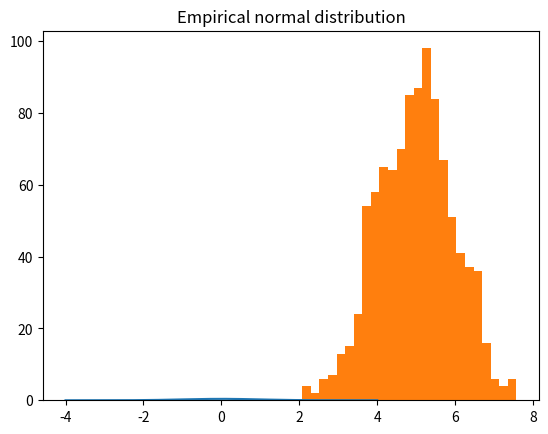
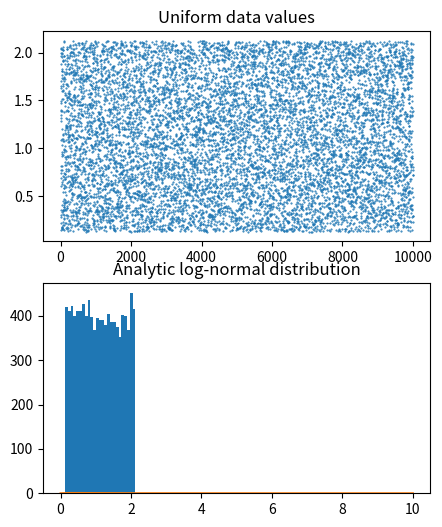
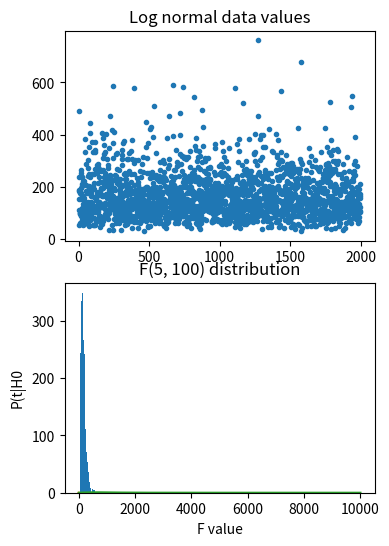

Recreate these plots in Python, in order.
import matplotlib.pyplot as plt
import numpy as np
import scipy.stats as stats

N = 1001
x = np.linspace(-4, 4, N)

gaus_dist = stats.norm.pdf(x)

plt.plot(x, gaus_dist)
plt.title('Analytic Gaussian distribution')
plt.show()

###################

stretch = 1  # variance
shift = 5  # mean
n = 1000

data = stretch*np.random.randn(n) + shift

plt.hist(data, 25)
plt.title('Empirical normal distribution')
plt.show()

###################

stretch = 2
shift = .5
n = 10000

data = stretch*np.random.rand(n) + shift/stretch/2
fig, ax = plt.subplots(2, 1, figsize=(5, 6))

ax[0].plot(data, '.', markersize=1)
ax[0].set_title('Uniform data values')

ax[1].hist(data, 25)
ax[1].set_title('Uniform data histogram')

plt.show()
###################

N = 1001
x = np.linspace(0, 10, N)
lognormdist = stats.lognorm.pdf(x, 1)

plt.plot(x, lognormdist)
plt.title('Analytic log-normal distribution')
plt.show()

###################

shift = 5
stretch = .5
n = 2000

data = stretch * np.random.randn(n) + shift
data = np.exp(data)

fig, ax = plt.subplots(2, 1, figsize=(4, 6))
ax[0].plot(data, '.')
ax[0].set_title('Log normal data values')

ax[1].hist(data, 25)
ax[1].set_title('Log normal dist histogram')

plt.show()

###################

n = 10
p = .5

x = range(n + 2)
bindist = stats.binom.pmf(x, n, p)

plt.bar(x, bindist)
plt.title(f'Binomial distribution: n={n}, p={p}\n(coinflip chance of heads)')
plt.show()

###################

x = np.linspace(-4, 4, 1001)
df = 200
t = stats.t.pdf(x, df)

plt.plot(x, t)
plt.xlabel('t-value')
plt.ylabel('P(t|H0')
plt.title(f't({df}) distribution')
plt.show()

####################

num_df = 5
den_df = 100  # Denominator

x = np.linspace(0, 10, 10001)

f_dist = stats.f.pdf(x, num_df, den_df)

plt.plot(f_dist)
plt.title(f'F({num_df}, {den_df}) distribution')
plt.xlabel('F value')
plt.show()